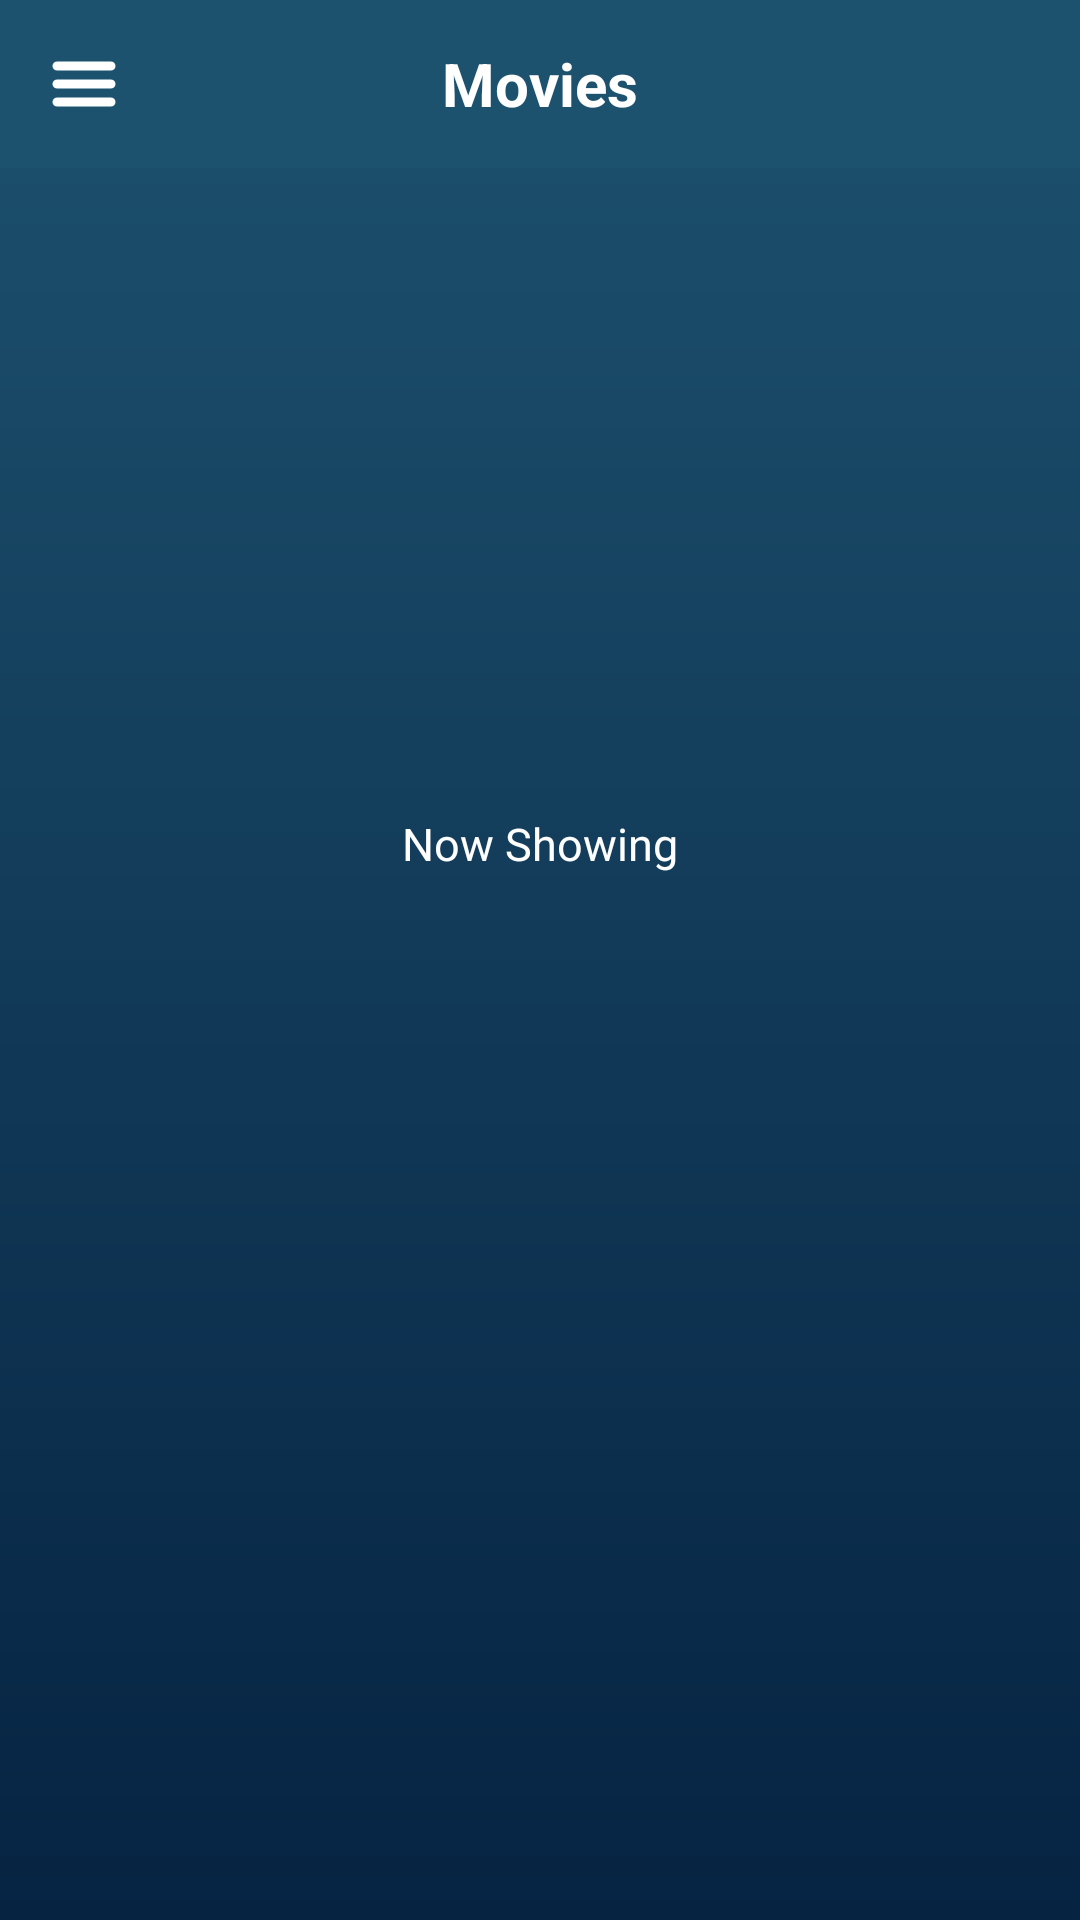

The Android layout XML behind this screen, and the referenced resources:
<!-- AndroidManifest.xml: application theme Theme.Saveo_Assignment -->
<!-- res/layout/activity_main.xml -->
<LinearLayout xmlns:android="http://schemas.android.com/apk/res/android"
    xmlns:app="http://schemas.android.com/apk/res-auto"
    xmlns:tools="http://schemas.android.com/tools"
    android:layout_width="match_parent"
    android:layout_height="match_parent"
    android:background="@drawable/grid_background"
    android:orientation="vertical"
    tools:context=".MainActivity">

    <include layout="@layout/toolbar" />

    <androidx.core.widget.NestedScrollView
        android:id="@+id/scrolling_container"
        android:layout_width="match_parent"
        android:layout_height="match_parent"
        android:layout_weight="1"
        app:layout_behavior="@string/appbar_scrolling_view_behavior">

        <LinearLayout
            android:layout_width="match_parent"
            android:layout_height="match_parent"
            android:orientation="vertical">

            <androidx.recyclerview.widget.RecyclerView
                android:id="@+id/recyclerView"
                android:layout_width="match_parent"
                android:layout_height="200dp" />

            <TextView
                android:layout_width="wrap_content"
                android:layout_height="wrap_content"
                android:layout_gravity="center"
                android:text="@string/now_showing"
                android:gravity="center"
                android:layout_marginTop="15dp"
                android:textColor="@color/white"
                android:textSize="15dp" />

            <androidx.recyclerview.widget.RecyclerView
                android:id="@+id/recyclerView1"
                android:layout_width="match_parent"
                android:layout_height="wrap_content"
                android:layout_marginTop="15dp" />
        </LinearLayout>
    </androidx.core.widget.NestedScrollView>
</LinearLayout>
<!-- res/layout/toolbar.xml (included above) -->
<?xml version="1.0" encoding="utf-8"?>
<androidx.appcompat.widget.Toolbar
    android:id="@+id/toolbar_top"
    android:layout_height="wrap_content"
    android:layout_width="match_parent"
    android:minHeight="?android:attr/actionBarSize"
    android:background="@color/colorPrimary"
    app:theme="@style/AppTheme.Toolbar"
    xmlns:app="http://schemas.android.com/apk/res-auto"
    xmlns:android="http://schemas.android.com/apk/res/android">

    <TextView
        android:layout_width="wrap_content"
        android:layout_height="wrap_content"
        android:background="@drawable/ic__34216_menu_lines_hamburger_icon"
         />

    <TextView
        android:layout_width="wrap_content"
        android:layout_height="wrap_content"
        android:text="@string/movies"
        android:textSize="20dp"
        android:textColor="@color/white"
        android:textStyle="bold"
        android:layout_gravity="center"
        android:id="@+id/toolbar_title" />
    <ImageView
        android:layout_width="wrap_content"
        android:layout_height="wrap_content"
        android:layout_gravity="end"
        android:layout_marginEnd="20dp"
        android:background="@drawable/ic_baseline_search_24"/>

</androidx.appcompat.widget.Toolbar>
<!-- resources referenced by this layout -->
<resources>
  <color name="colorPrimary">#1d526f</color>
  <color name="white">#FFFFFF</color>
  <!-- drawable grid_background (drawable) -->
  <shape xmlns:android="http://schemas.android.com/apk/res/android" android:shape="rectangle" >
      <gradient
          android:startColor="#062342"
  
          android:endColor="@color/colorPrimary"
          android:angle="90"/>
      <corners
          android:radius="0dp"/>
  
  
  </shape>
  <!-- drawable ic__34216_menu_lines_hamburger_icon (drawable) -->
  <vector xmlns:android="http://schemas.android.com/apk/res/android"
      android:width="24dp"
      android:height="24dp"
      android:viewportWidth="32"
      android:viewportHeight="32">
      <path
          android:fillColor="#FFFFFF"
          android:pathData="M4,10h24c1.104,0 2,-0.896 2,-2s-0.896,-2 -2,-2H4C2.896,6 2,6.896 2,8S2.896,10 4,10zM28,14H4c-1.104,0 -2,0.896 -2,2s0.896,2 2,2h24c1.104,0 2,-0.896 2,-2S29.104,14 28,14zM28,22H4c-1.104,0 -2,0.896 -2,2s0.896,2 2,2h24c1.104,0 2,-0.896 2,-2S29.104,22 28,22z" />
  </vector>
  <string name="movies">Movies</string>
  <string name="now_showing">Now Showing</string>
  <style name="AppTheme.Toolbar" parent="Theme.AppCompat.Light">
          <item name="android:textColorPrimary">@android:color/white</item>
          <item name="android:textColorSecondary">@android:color/white</item>
          <item name="actionMenuTextColor">@android:color/white</item>
      </style>
  <style name="Theme.Saveo_Assignment" parent="Theme.MaterialComponents.DayNight.NoActionBar">
          
          <item name="colorPrimary">@color/colorPrimary</item>
          <item name="colorPrimaryVariant">@color/colorPrimary</item>
          <item name="colorOnPrimary">@color/white</item>
          
          <item name="colorSecondary">@color/teal_200</item>
          <item name="colorSecondaryVariant">@color/teal_700</item>
          <item name="colorOnSecondary">@color/black</item>
          
          <item name="android:statusBarColor" tools:targetApi="l">?attr/colorPrimaryVariant</item>
          
      </style>
  <color name="teal_200">#FF03DAC5</color>
  <color name="teal_700">#FF018786</color>
  <color name="black">#FF000000</color>
</resources>
